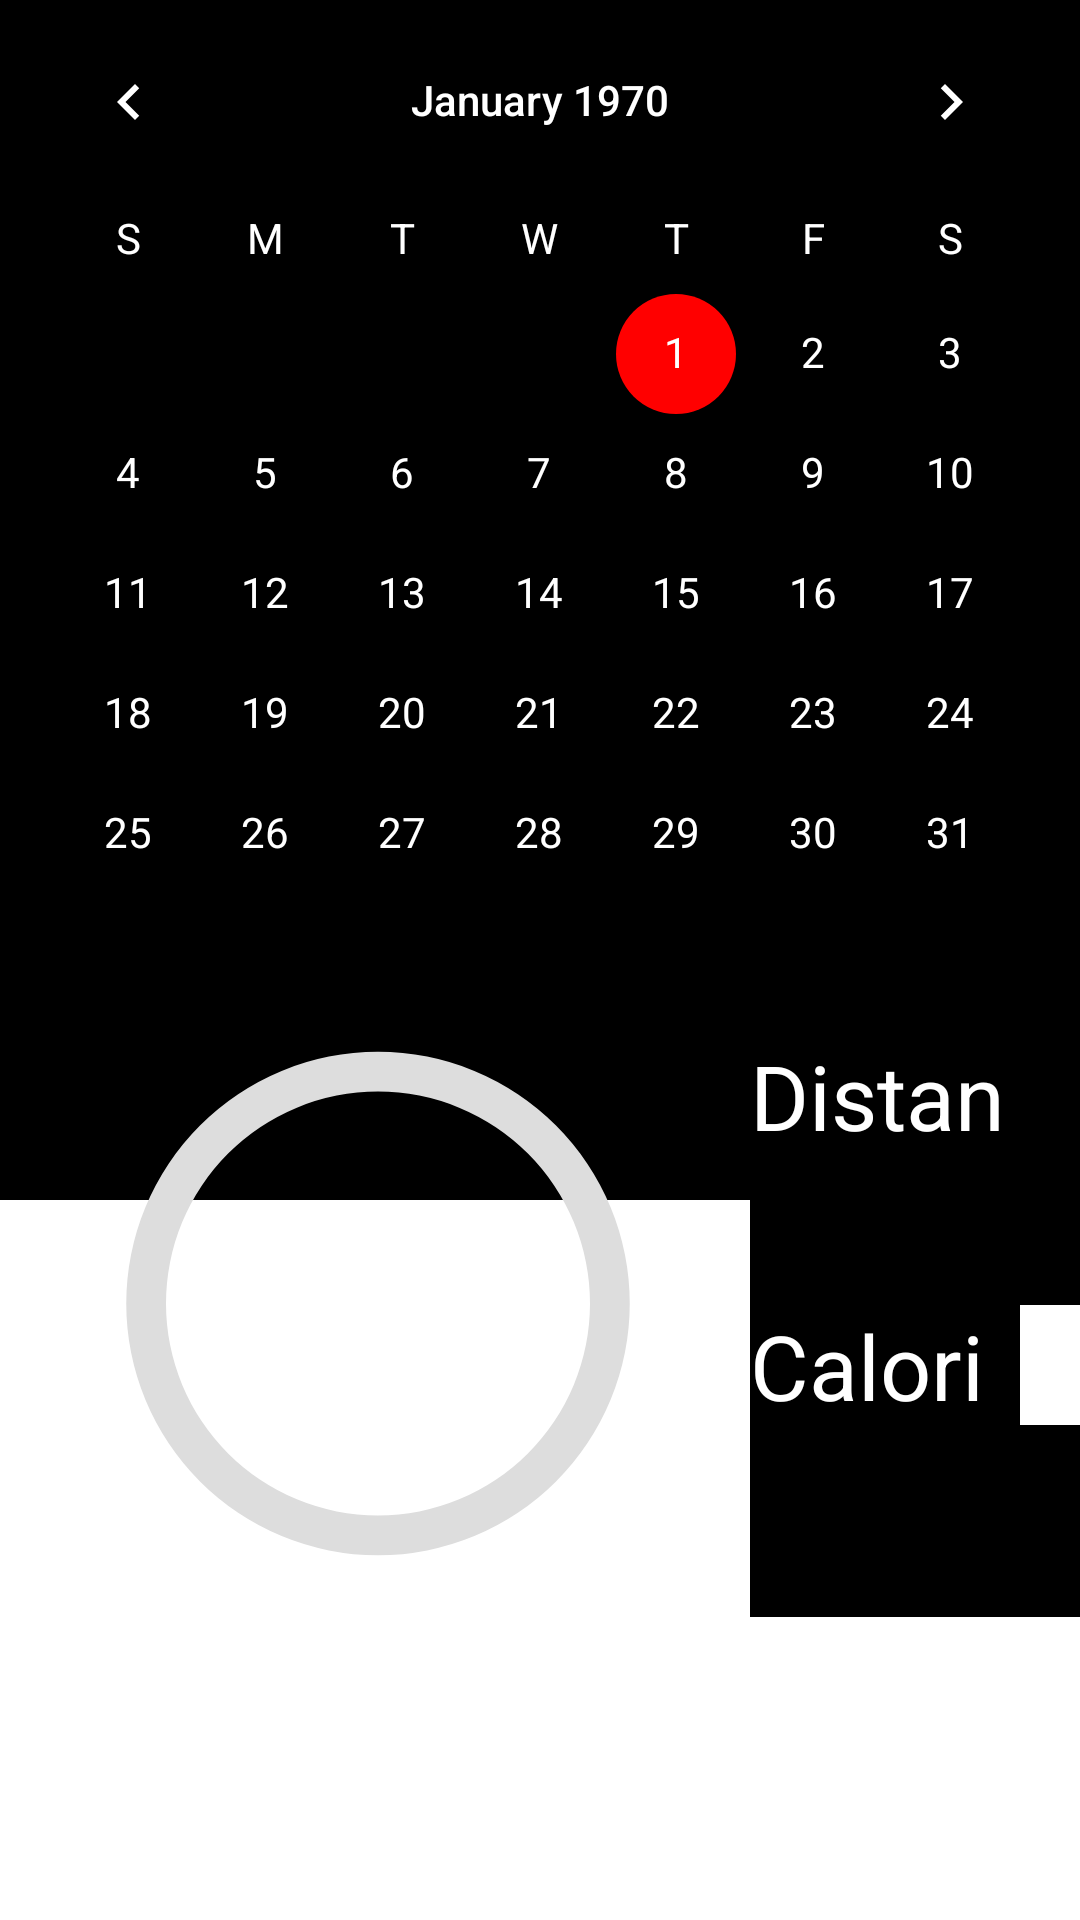

The Android layout XML behind this screen, and the referenced resources:
<!-- AndroidManifest.xml: application theme Theme.ActualLayout -->
<!-- res/layout/fragment_calendar.xml -->
<?xml version="1.0" encoding="utf-8"?>
<FrameLayout xmlns:android="http://schemas.android.com/apk/res/android"
    xmlns:tools="http://schemas.android.com/tools"
    android:layout_width="match_parent"
    android:layout_height="match_parent"
    tools:context=".CalendarFragment">

    <CalendarView
        android:id="@+id/calendarView"
        android:layout_width="fill_parent"
        android:layout_height="400dp"
        android:background="@color/black"
        android:dateTextAppearance="@style/CalenderViewDateCustomText"
        android:theme="@style/CalenderViewCustom"
        android:weekDayTextAppearance="@style/CalenderViewWeekCustomText" />


    <TextView
        android:id="@+id/textViewSelectedDate"
        android:layout_width="wrap_content"
        android:layout_height="wrap_content"
        android:layout_marginTop="3300dp"
        android:layout_marginLeft="250dp"
        android:textSize="30dp"
        android:background="@color/black"
        android:textColor="@color/white"
        />

    <RelativeLayout
        android:layout_width="212dp"
        android:layout_height="209dp"
        android:layout_marginTop="330dp"
        android:layout_marginLeft="20dp">

        <ProgressBar
            android:id="@+id/calendar_progress_bar"
            style="@style/CircularProgressBar"
            android:layout_width="match_parent"
            android:layout_height="match_parent"
            android:visibility="visible" />

        <TextView
            android:id="@+id/textViewSelectedDateSteps"
            android:layout_width="wrap_content"
            android:layout_height="wrap_content"
            android:textSize="15dp"
            android:fontFamily="@font/akira"
            android:background="@color/black"
            android:textColor="@color/white"
            android:layout_centerInParent="true"
            />

    </RelativeLayout>

    <TextView
        android:id="@+id/textViewkms"
        android:layout_width="match_parent"
        android:layout_height="wrap_content"
        android:layout_marginLeft="250dp"
        android:layout_marginTop="345dp"

        android:layout_marginRight="20dp"
        android:background="@color/black"
        android:text="Distance"
        android:textColor="@color/white"
        android:textSize="30dp"

        />

    <TextView
        android:id="@+id/textViewSelectedDatekms"
        android:layout_width="136dp"
        android:layout_height="50dp"
        android:layout_marginLeft="250dp"
        android:layout_marginTop="385dp"
        android:layout_marginRight="20dp"

        android:background="@color/black"
        android:textColor="@color/grey_500"
        android:textSize="30dp"


        />

    <TextView
        android:id="@+id/textViewkcal"
        android:layout_width="match_parent"
        android:layout_height="wrap_content"
        android:layout_marginLeft="250dp"
        android:layout_marginRight="20dp"

        android:layout_marginTop="435dp"
        android:background="@color/black"
        android:text="Calories"
        android:textColor="@color/white"
        android:textSize="30dp"

        />

    <TextView
        android:id="@+id/textViewSelectedDateKcal"
        android:layout_width="139dp"
        android:layout_height="64dp"
        android:layout_marginLeft="250dp"
        android:layout_marginTop="475dp"
        android:layout_marginRight="20dp"
        android:background="@color/black"
        android:textColor="@color/grey_500"
        android:textSize="30dp"


        />


</FrameLayout>
<!-- resources referenced by this layout -->
<resources>
  <color name="black">#FF000000</color>
  <color name="grey_500">#FF9E9E9E</color>
  <color name="white">#FFFFFFFF</color>
  <style name="CalenderViewCustom" parent="Theme.AppCompat">
          <item name="colorAccent">@color/red</item>
          <item name="colorPrimary">@color/white</item>
      </style>
  <style name="CalenderViewDateCustomText" parent="android:TextAppearance.DeviceDefault.Small">
          <item name="android:textColor">@color/white</item>
          <item name="android:weekNumberColor">@color/red</item>
      </style>
  <style name="CalenderViewWeekCustomText" parent="android:TextAppearance.DeviceDefault.Small">
          <item name="android:textColor">@color/white</item>
      </style>
  <style name="CircularProgressBar">
          <item name="android:indeterminateOnly">false</item>
          <item name="android:progressDrawable">@drawable/draw_progress</item>
      </style>
  <style name="Theme.ActualLayout" parent="Theme.MaterialComponents.DayNight.NoActionBar">
          
          <item name="colorPrimary">@color/black</item>
          <item name="colorPrimaryVariant">@color/black</item>
          <item name="colorOnPrimary">@color/white</item>
          
          <item name="colorSecondary">@color/teal_200</item>
          <item name="colorSecondaryVariant">@color/teal_700</item>
          <item name="colorOnSecondary">@color/black</item>
          
          <item name="android:statusBarColor">?attr/colorPrimaryVariant</item>
          
      </style>
  <color name="red">#FF0000</color>
  <!-- drawable draw_progress (drawable) -->
  <?xml version="1.0" encoding="utf-8"?>
  <layer-list xmlns:android="http://schemas.android.com/apk/res/android">
  
      <item>
          <shape
              android:shape="ring"
              android:thicknessRatio="16"
              android:useLevel="false">
              <solid android:color="#DDD" />
          </shape>
      </item>
      <item>
          <rotate
              android:fromDegrees="270"
              android:toDegrees="270">
              <shape
                  android:shape="ring"
                  android:thicknessRatio="16"
                  android:useLevel="true">
                  <gradient
                      android:endColor="#00FF00"
                      android:centerColor="#20B1FF"
                      android:startColor="#DC143C"
                      android:type="sweep" />
              </shape>
          </rotate>
      </item>
  </layer-list>
  <color name="teal_200">#FF03DAC5</color>
  <color name="teal_700">#FF018786</color>
</resources>
